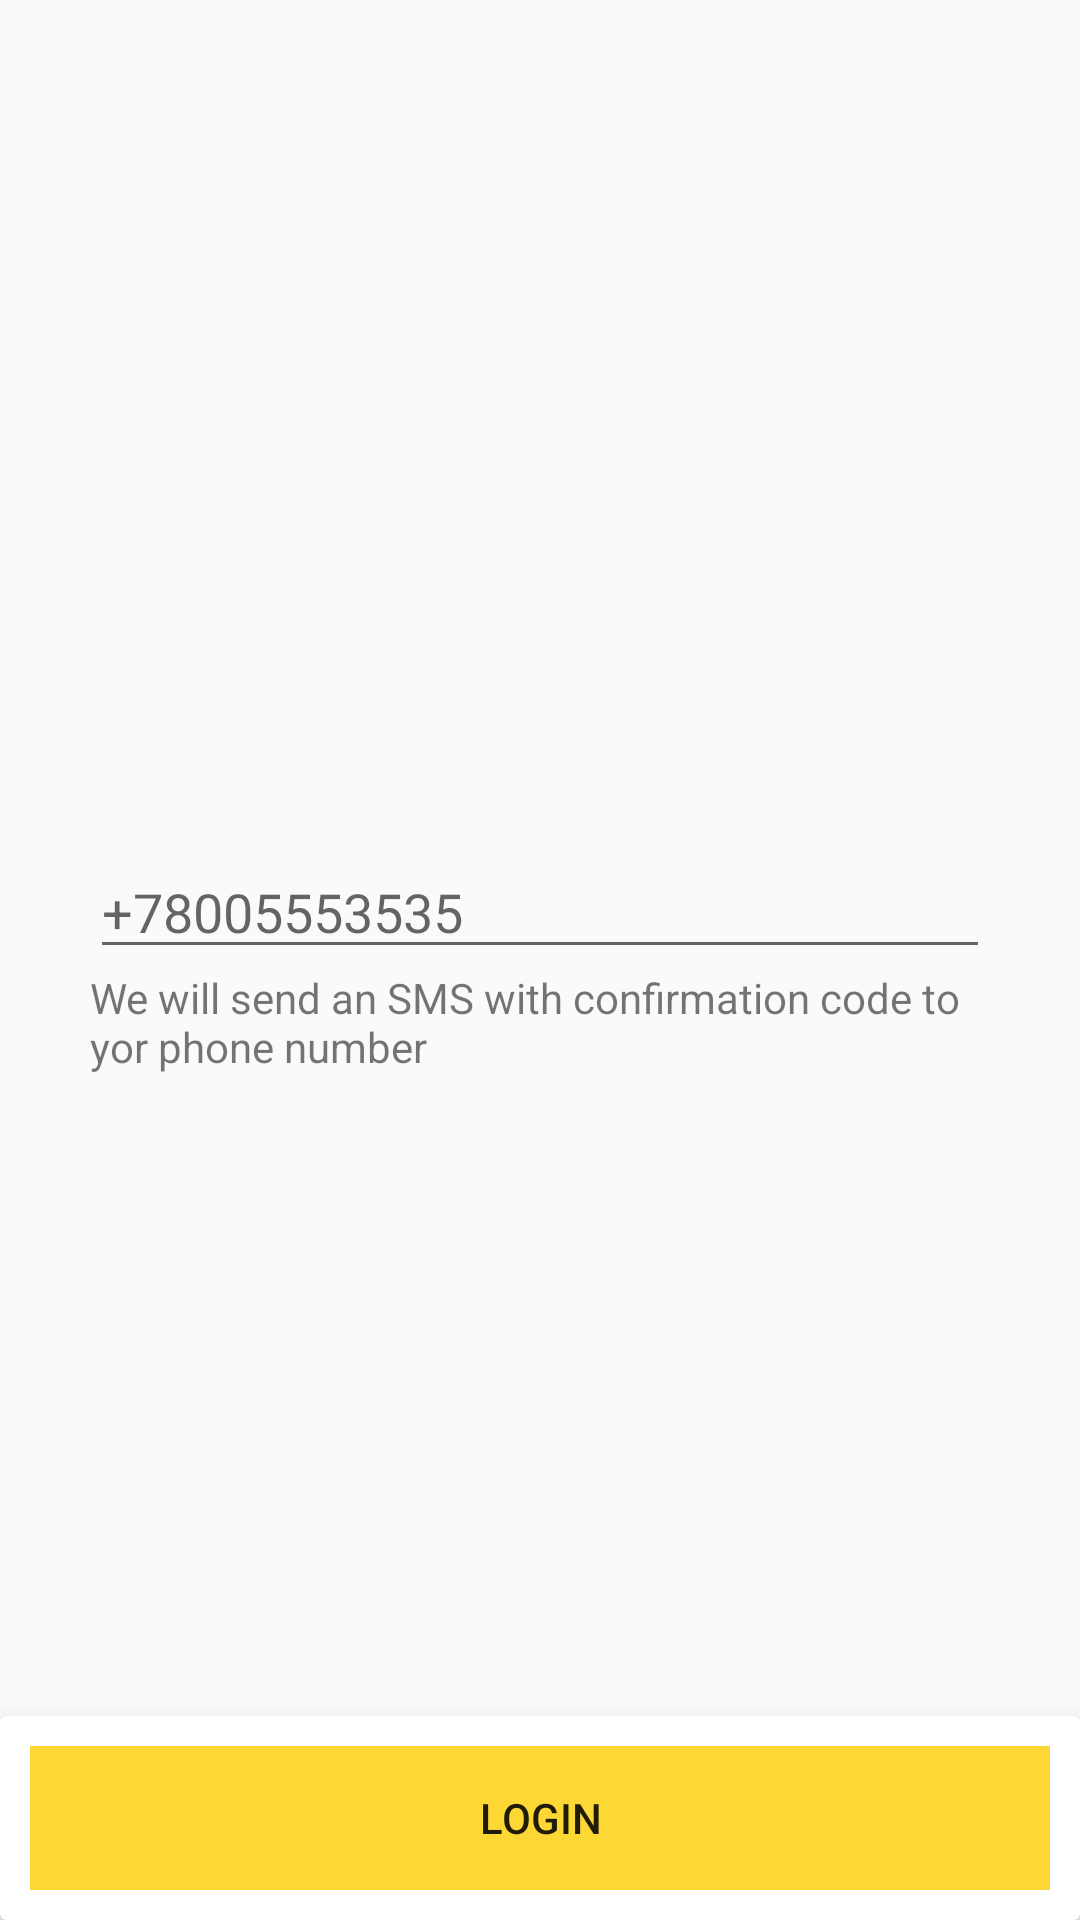

The Android layout XML behind this screen, and the referenced resources:
<!-- AndroidManifest.xml: application theme AppTheme -->
<!-- res/layout/starter_fragment.xml -->
<?xml version="1.0" encoding="utf-8"?>
<RelativeLayout xmlns:tools="http://schemas.android.com/tools"
    android:orientation="vertical"
    xmlns:android="http://schemas.android.com/apk/res/android"
    android:layout_width="match_parent"
    android:layout_height="match_parent"
    xmlns:app="http://schemas.android.com/apk/res-auto">

    <ScrollView
        android:layout_width="match_parent"
        android:layout_height="wrap_content"
        android:layout_centerInParent="true">

        <LinearLayout
            android:layout_width="match_parent"
            android:layout_height="wrap_content"
            android:layout_gravity="center"
            android:orientation="vertical"
            android:padding="30dp">


            <EditText
                android:id="@+id/sig_in_phone_number_edit_text"
                android:layout_width="match_parent"
                android:layout_height="wrap_content"
                android:hint="@string/your_phone_number"
                android:inputType="phone" />

            <TextView
                android:layout_width="match_parent"
                android:layout_height="wrap_content"
                android:text="@string/registration_text"/>


            <ProgressBar
                android:id="@+id/starter_fragment_progress_bar"
                android:layout_width="wrap_content"
                android:layout_height="wrap_content"
                android:layout_gravity="center"
                android:layout_marginTop="15dp"
                android:visibility="gone" />
        </LinearLayout>
    </ScrollView>
    <android.support.v7.widget.CardView
        android:layout_width="match_parent"
        android:layout_height="wrap_content"
        android:layout_alignParentBottom="true"
        app:contentPadding="10dp"
        app:cardElevation="10dp"
        >
        <Button
            android:id="@+id/user_login_button"
            android:layout_width="match_parent"
            android:layout_height="wrap_content"
            android:layout_weight="1"
            android:text="@string/sig_in" 
            android:background="@color/yellowTheme"/>
    </android.support.v7.widget.CardView>
</RelativeLayout>
<!-- resources referenced by this layout -->
<resources>
  <color name="yellowTheme">#fdd835</color>
  <string name="registration_text">We will send an SMS with confirmation code to yor phone number</string>
  <string name="sig_in">Login</string>
  <string name="your_phone_number">+78005553535</string>
  <style name="AppTheme" parent="Theme.AppCompat.Light.DarkActionBar">
          
          <item name="colorPrimary">#424242</item>
          <item name="colorPrimaryDark">#fdd835</item>
          <item name="colorAccent">#fdd835</item>
      </style>
</resources>
